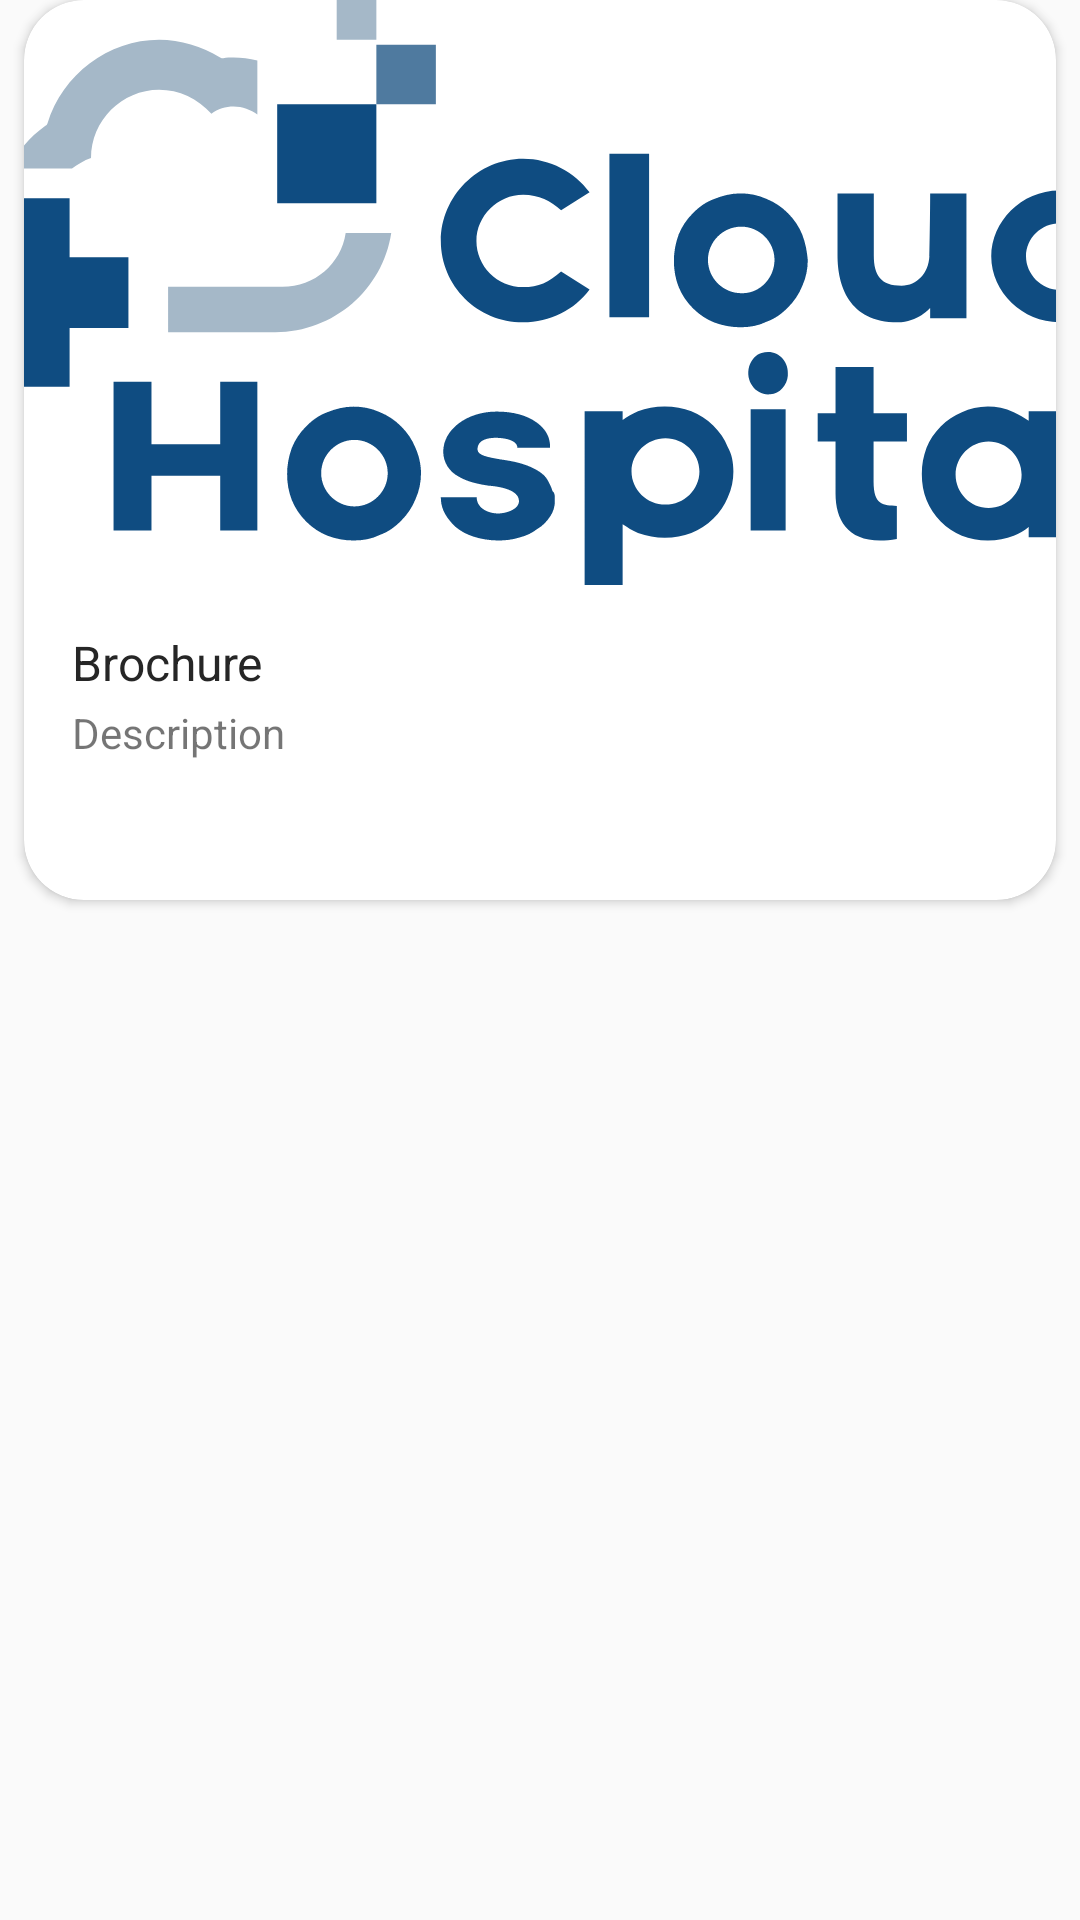

The Android layout XML behind this screen, and the referenced resources:
<!-- AndroidManifest.xml: application theme AppTheme -->
<!-- res/layout/fragment_home_tab.xml -->
<?xml version="1.0" encoding="utf-8"?>
<androidx.constraintlayout.widget.ConstraintLayout xmlns:android="http://schemas.android.com/apk/res/android"
    xmlns:app="http://schemas.android.com/apk/res-auto"
    xmlns:tools="http://schemas.android.com/tools"
    android:id="@+id/constraintLayout"
    android:layout_width="match_parent"
    android:layout_height="match_parent"
    tools:context=".ui.home.HomeTabFragment">
   <TextView
       android:layout_width="wrap_content"
       android:layout_height="wrap_content"
       android:id="@+id/tab_label"
       android:layout_marginStart="@dimen/activity_horizontal_margin"
       android:layout_marginTop="@dimen/activity_vertical_margin"
       android:layout_marginEnd="@dimen/activity_horizontal_margin"
       android:layout_marginBottom="@dimen/activity_vertical_margin"
       app:layout_constraintLeft_toLeftOf="parent"
       app:layout_constraintTop_toTopOf="@+id/constraintLayout"
       tools:layout_constraintLeft_creator="1"
       tools:layout_constraintTop_creator="1" />

   <androidx.cardview.widget.CardView
       android:layout_width="match_parent"
       android:layout_height="wrap_content"
       app:cardCornerRadius="20dp"
       android:layout_margin="8dp"
       tools:ignore="MissingConstraints">

      <RelativeLayout
          android:layout_width="match_parent"
          android:layout_height="300dp">
         <ImageView
             android:id="@+id/image"
             android:src="@drawable/logo"
             android:scaleType="centerCrop"
             android:layout_width="match_parent"
             android:layout_height="200dp" />
         <TextView
             android:id="@+id/title"
             android:textColor="#262626"
             android:layout_below="@id/image"
             android:layout_marginTop="10dp"
             android:layout_marginLeft="16dp"
             android:text="Brochure"
             android:textSize="16sp"
             android:layout_width="wrap_content"
             android:layout_height="wrap_content" />
         <TextView
             android:id="@+id/desc"
             android:layout_below="@id/title"
             android:layout_marginTop="3dp"
             android:layout_marginLeft="16dp"
             android:layout_marginRight="16dp"
             android:maxLines="3"
             android:drawablePadding="10dp"
             android:ellipsize="end"
             android:text="Description"
             android:layout_width="wrap_content"
             android:layout_height="wrap_content" />
      </RelativeLayout>
   </androidx.cardview.widget.CardView>

</androidx.constraintlayout.widget.ConstraintLayout>
<!-- resources referenced by this layout -->
<resources>
  <!-- drawable logo: vector/xml drawable (drawable, 9020 chars, omitted) -->
  <style name="AppTheme" parent="Theme.AppCompat.Light.DarkActionBar">
      
      <item name="colorPrimary">@color/colorPrimary</item>
      <item name="colorPrimaryDark">@color/colorPrimaryDark</item>
      <item name="colorAccent">@color/colorAccent</item>
    </style>
  <color name="colorPrimary">#0F4C81</color>
  <color name="colorPrimaryDark">#0F4C81</color>
  <color name="colorAccent">#0F4C81</color>
</resources>
